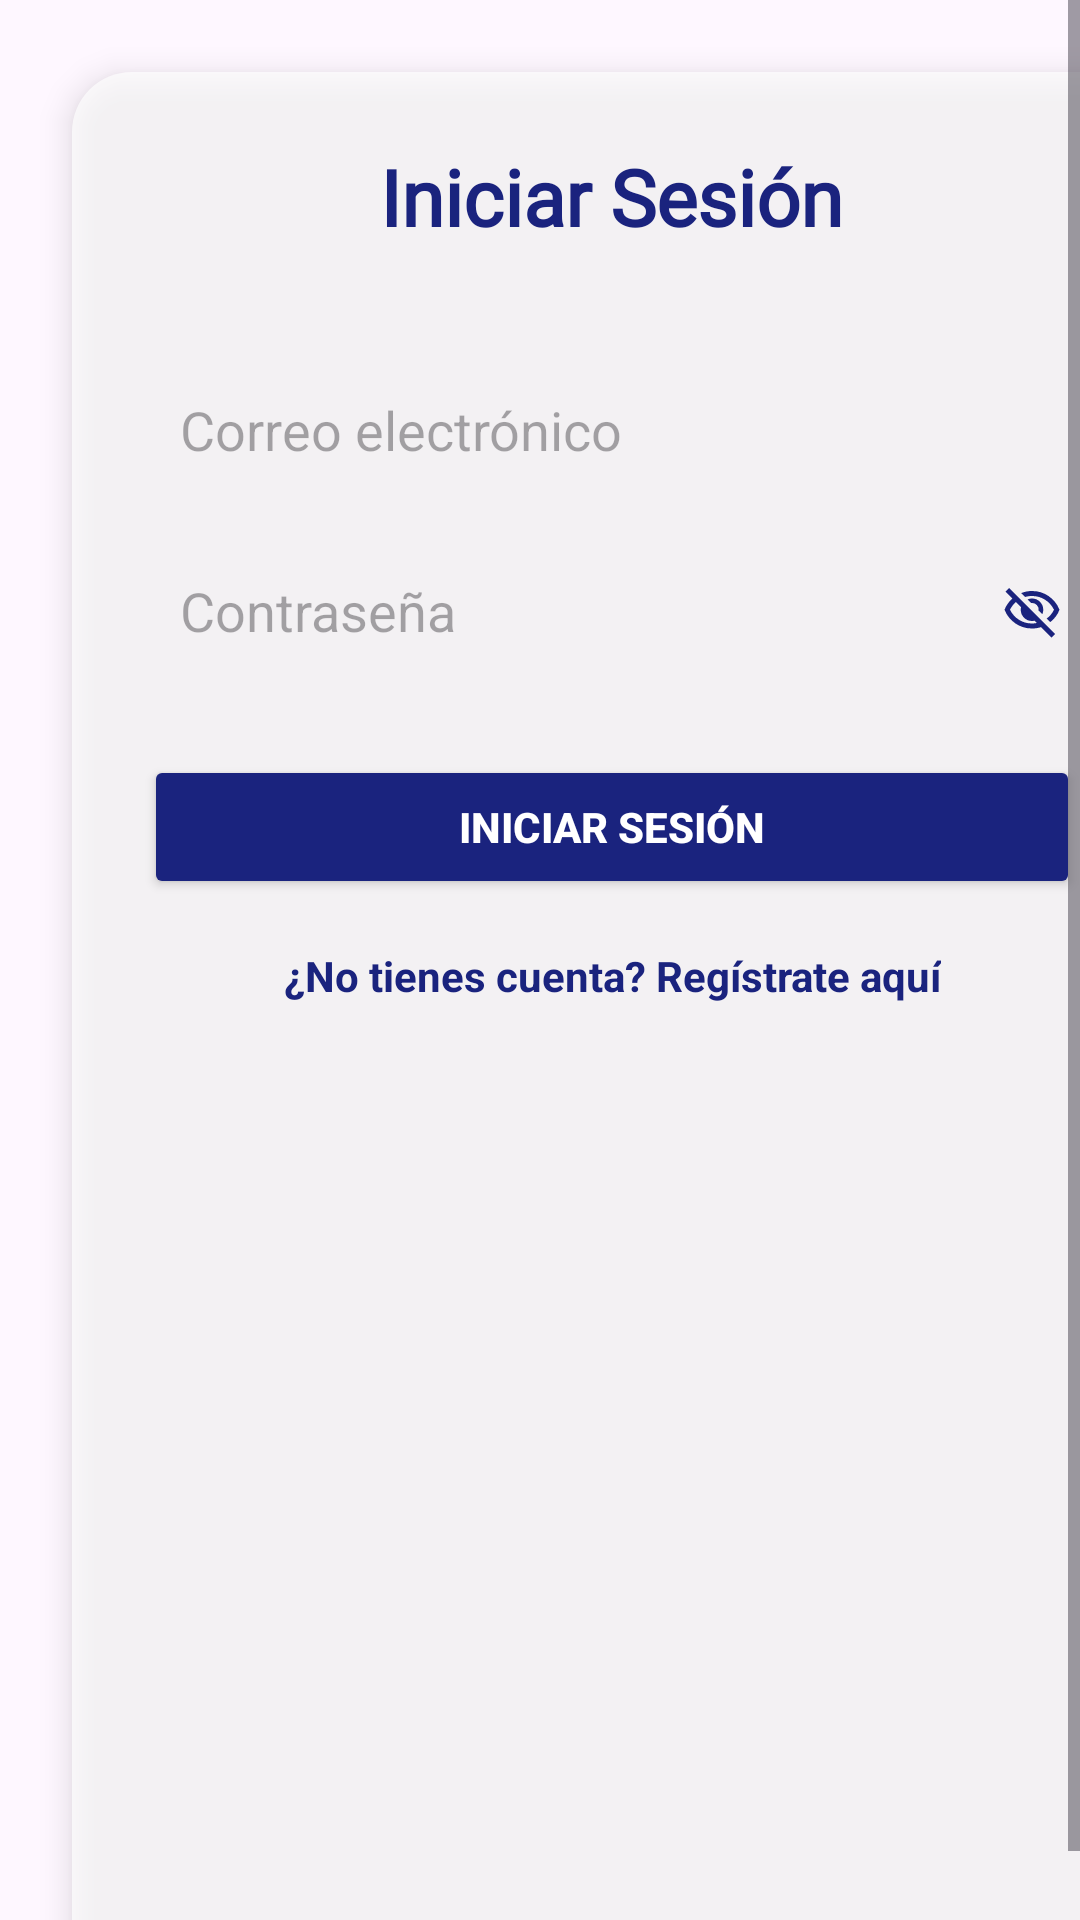

Write the Android layout XML for this screen, with the resource values it uses.
<!-- AndroidManifest.xml: application theme Theme.MoveNow -->
<!-- res/layout/activity_email_login.xml -->
<?xml version="1.0" encoding="utf-8"?>
<androidx.constraintlayout.widget.ConstraintLayout
    xmlns:android="http://schemas.android.com/apk/res/android"
    xmlns:app="http://schemas.android.com/apk/res-auto"
    xmlns:tools="http://schemas.android.com/tools"
    android:layout_width="match_parent"
    android:layout_height="match_parent"
    android:background="@drawable/background_login"
    tools:context=".LoginEmailActivity">

    
    <ScrollView
        android:id="@+id/scrollView"
        android:layout_width="0dp"
        android:layout_height="0dp"
        android:fillViewport="true"
        app:layout_constraintTop_toTopOf="parent"
        app:layout_constraintBottom_toBottomOf="parent"
        app:layout_constraintStart_toStartOf="parent"
        app:layout_constraintEnd_toEndOf="parent">

        <LinearLayout
            android:id="@+id/formContainer"
            android:layout_width="match_parent"
            android:layout_height="wrap_content"
            android:layout_margin="24dp"
            android:background="@drawable/form_background"
            android:elevation="6dp"
            android:orientation="vertical"
            android:padding="24dp"
            android:gravity="center_horizontal">

            
            <TextView
                android:id="@+id/txtLoginTitle"
                android:layout_width="wrap_content"
                android:layout_height="wrap_content"
                android:fontFamily="@font/nunito"
                android:text="Iniciar Sesión"
                android:textColor="@color/azul_texto"
                android:textSize="26sp"
                android:textStyle="bold"
                android:layout_marginBottom="24dp"/>

            
            <EditText
                android:id="@+id/inputEmail"
                android:layout_width="match_parent"
                android:layout_height="wrap_content"
                android:layout_marginTop="12dp"
                android:hint="Correo electrónico"
                android:inputType="textEmailAddress"
                android:background="@drawable/input_background"
                android:padding="12dp"/>

            
            <androidx.constraintlayout.widget.ConstraintLayout
                android:layout_width="match_parent"
                android:layout_height="wrap_content"
                android:layout_marginTop="12dp">

                <EditText
                    android:id="@+id/inputPassword"
                    android:layout_width="0dp"
                    android:layout_height="wrap_content"
                    android:hint="Contraseña"
                    android:inputType="textPassword"
                    android:background="@drawable/input_background"
                    android:padding="12dp"
                    app:layout_constraintStart_toStartOf="parent"
                    app:layout_constraintEnd_toStartOf="@id/btnTogglePassword"
                    app:layout_constraintTop_toTopOf="parent"
                    app:layout_constraintBottom_toBottomOf="parent"/>

                <ImageView
                    android:id="@+id/btnTogglePassword"
                    android:layout_width="32dp"
                    android:layout_height="32dp"
                    android:padding="6dp"
                    android:src="@drawable/ic_eye_off"
                    android:contentDescription="Mostrar contraseña"
                    app:tint="@color/azul_texto"
                    app:layout_constraintEnd_toEndOf="parent"
                    app:layout_constraintTop_toTopOf="@id/inputPassword"
                    app:layout_constraintBottom_toBottomOf="@id/inputPassword"/>
            </androidx.constraintlayout.widget.ConstraintLayout>

            
            <Button
                android:id="@+id/btnLogin"
                android:layout_width="match_parent"
                android:layout_height="wrap_content"
                android:layout_marginTop="24dp"
                android:backgroundTint="@color/azul_texto"
                android:text="Iniciar Sesión"
                android:textColor="@android:color/white"
                android:textStyle="bold"
                android:padding="12dp"/>

            
            <TextView
                android:id="@+id/txtGoToRegister"
                android:layout_width="wrap_content"
                android:layout_height="wrap_content"
                android:layout_marginTop="16dp"
                android:text="¿No tienes cuenta? Regístrate aquí"
                android:textColor="@color/azul_texto"
                android:textSize="14sp"
                android:textStyle="bold"
                android:gravity="center"/>
        </LinearLayout>
    </ScrollView>

    
    <ProgressBar
        android:id="@+id/progressBar"
        style="@style/Widget.MaterialComponents.CircularProgressIndicator"
        android:layout_width="wrap_content"
        android:layout_height="wrap_content"
        android:indeterminate="true"
        android:visibility="gone"
        app:layout_constraintTop_toTopOf="parent"
        app:layout_constraintBottom_toBottomOf="parent"
        app:layout_constraintStart_toStartOf="parent"
        app:layout_constraintEnd_toEndOf="parent"
        android:elevation="10dp"/>
</androidx.constraintlayout.widget.ConstraintLayout>
<!-- resources referenced by this layout -->
<resources>
  <color name="azul_texto">#1A237E</color>
  <!-- drawable background_login (drawable) -->
  <?xml version="1.0" encoding="utf-8"?>
  <layer-list xmlns:android="http://schemas.android.com/apk/res/android">
      
      <item android:drawable="@color/azul_fondo" />
      
      <item android:drawable="@drawable/fondo2" />
  </layer-list>
  <!-- drawable form_background (drawable) -->
  <shape xmlns:android="http://schemas.android.com/apk/res/android" android:shape="rectangle">
      <solid android:color="#B3FFFFFF"/> 
      <corners android:radius="20dp"/>
  </shape>
  <!-- drawable ic_eye_off (drawable) -->
  <vector xmlns:android="http://schemas.android.com/apk/res/android"
      android:width="24dp"
      android:height="24dp"
      android:viewportWidth="960"
      android:viewportHeight="960">
    <path
        android:pathData="m644,532 l-58,-58q9,-47 -27,-88t-93,-32l-58,-58q17,-8 34.5,-12t37.5,-4q75,0 127.5,52.5T660,460q0,20 -4,37.5T644,532ZM772,658 L714,602q38,-29 67.5,-63.5T832,460q-50,-101 -143.5,-160.5T480,240q-29,0 -57,4t-55,12l-62,-62q41,-17 84,-25.5t90,-8.5q151,0 269,83.5T920,460q-23,59 -60.5,109.5T772,658ZM792,904L624,738q-35,11 -70.5,16.5T480,760q-151,0 -269,-83.5T40,460q21,-53 53,-98.5t73,-81.5L56,168l56,-56 736,736 -56,56ZM222,336q-29,26 -53,57t-41,67q50,101 143.5,160.5T480,680q20,0 39,-2.5t39,-5.5l-36,-38q-11,3 -21,4.5t-21,1.5q-75,0 -127.5,-52.5T300,460q0,-11 1.5,-21t4.5,-21l-84,-82ZM541,429ZM390,504Z"
        android:fillColor="#321D71"/>
  </vector>
  <style name="Theme.MoveNow" parent="Base.Theme.MoveNow">
          
          
          <item name="colorPrimary">@color/teal_200</item>
      </style>
  <color name="azul_fondo">#E3F2FD</color>
  <style name="Base.Theme.MoveNow" parent="Theme.Material3.DayNight.NoActionBar">
          
          
          
      </style>
  <color name="teal_200">#80CBC4</color>
</resources>
